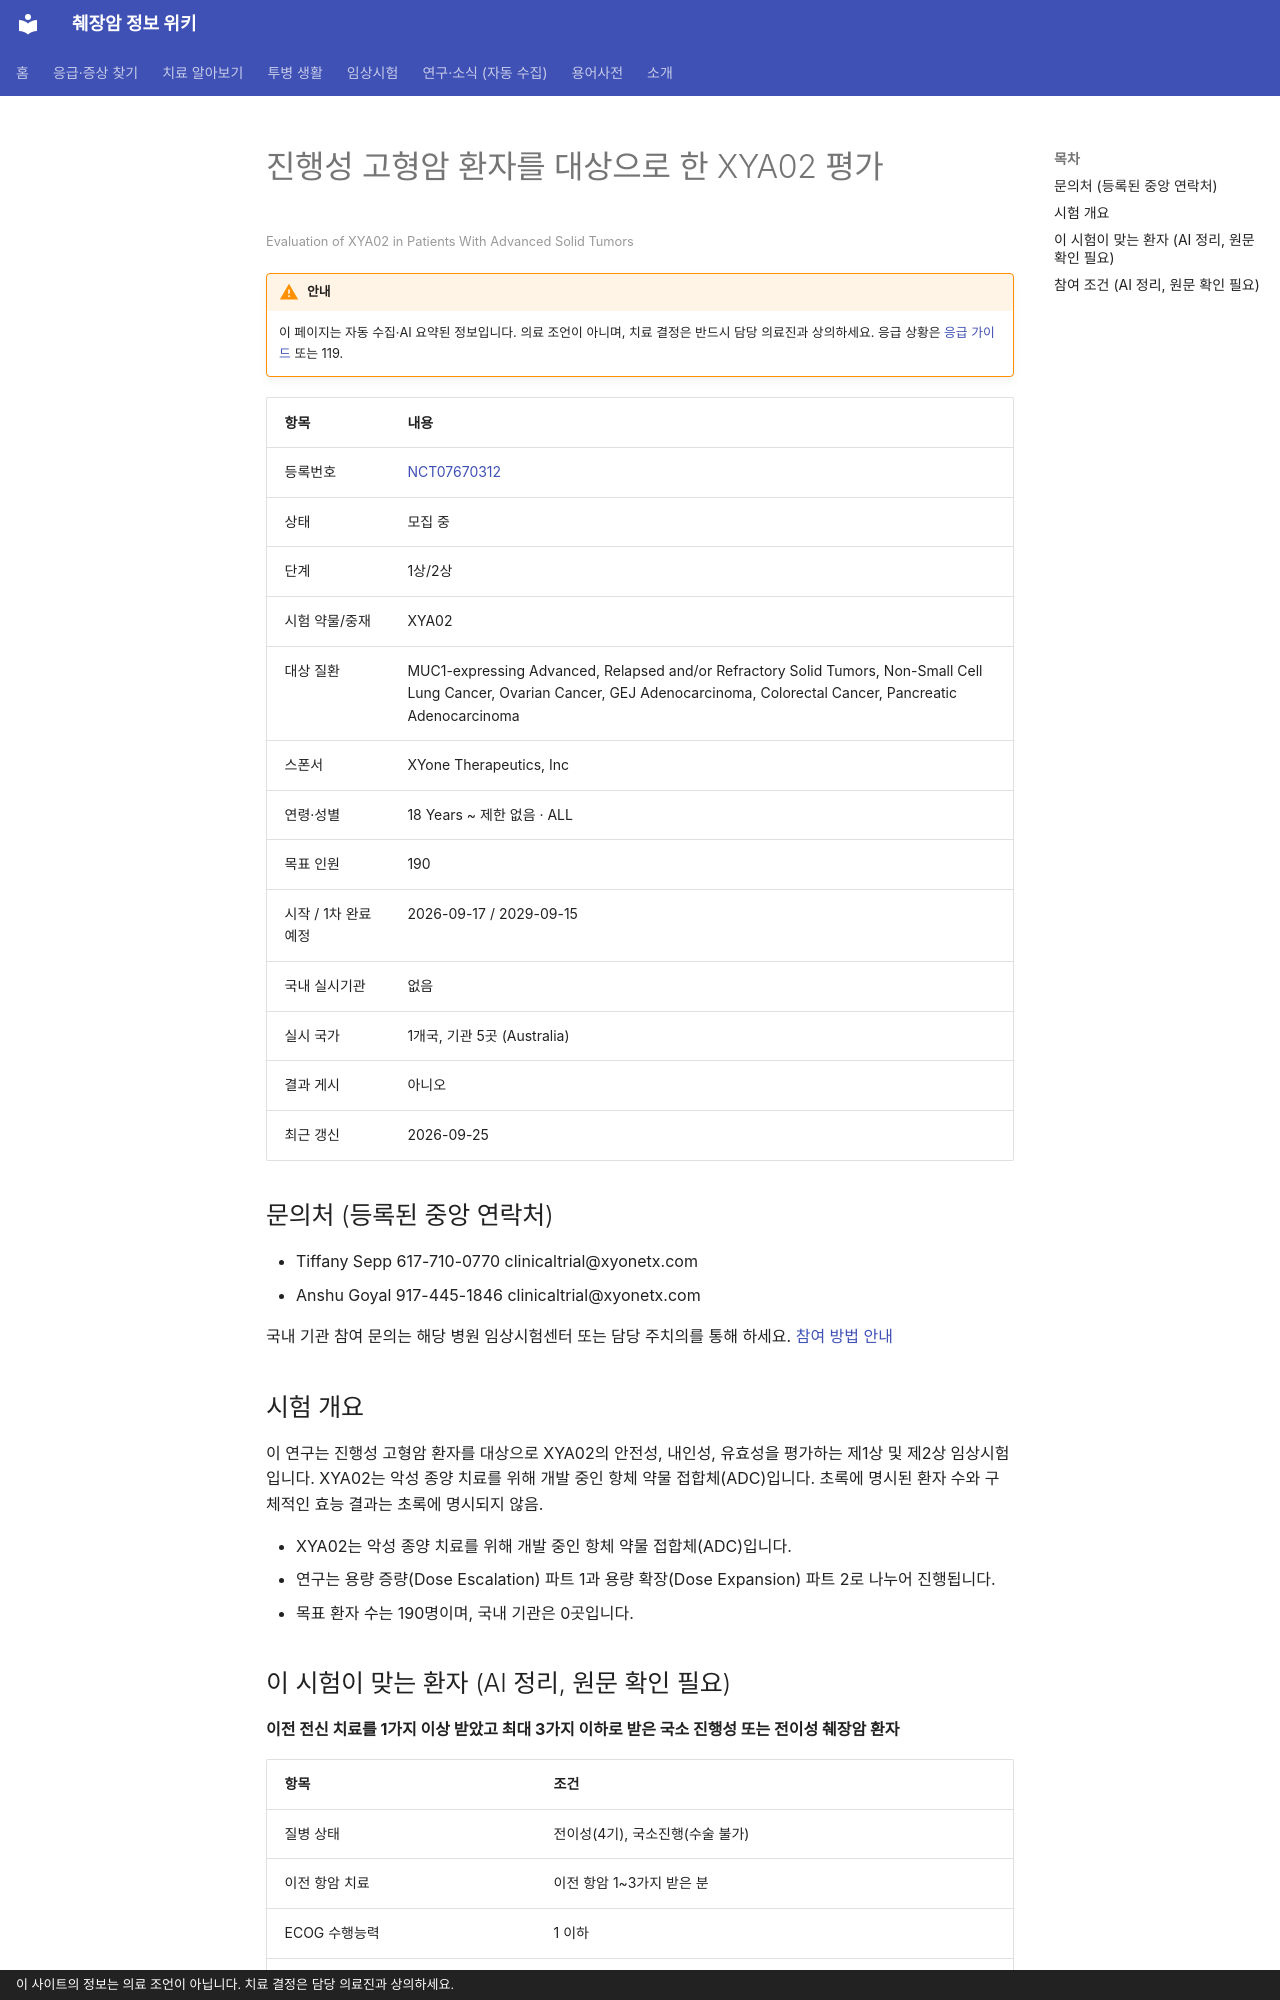

repository: hizorro88-rgb/papersearcher · page: _generated/trials/NCT07670312/index.html · generator: mkdocs · copyright: 이 사이트의 정보는 의료 조언이 아닙니다. 치료 결정은 담당 의료진과 상의하세요.

---
title: "NCT07670312 진행성 고형암 환자를 대상으로 한 XYA02 평가"
description: "1상/2상 · 모집 중"
comments: true
search:
  boost: 0.4
---

# 진행성 고형암 환자를 대상으로 한 XYA02 평가

<small>Evaluation of XYA02 in Patients With Advanced Solid Tumors</small>

!!! warning "안내"
    이 페이지는 자동 수집·AI 요약된 정보입니다. 의료 조언이 아니며, 치료 결정은 반드시 담당 의료진과 상의하세요. 응급 상황은 [응급 가이드](../../guides/emergency/index.md) 또는 119.

| 항목 | 내용 |
|---|---|
| 등록번호 | [NCT07670312](https://clinicaltrials.gov/study/NCT07670312) |
| 상태 | 모집 중 |
| 단계 | 1상/2상 |
| 시험 약물/중재 | XYA02 |
| 대상 질환 | MUC1-expressing Advanced, Relapsed and/or Refractory Solid Tumors, Non-Small Cell Lung Cancer, Ovarian Cancer, GEJ Adenocarcinoma, Colorectal Cancer, Pancreatic Adenocarcinoma |
| 스폰서 | XYone Therapeutics, Inc |
| 연령·성별 | 18 Years ~ 제한 없음 · ALL |
| 목표 인원 | 190 |
| 시작 / 1차 완료 예정 | 2026-09-17 / 2029-09-15 |
| 국내 실시기관 | 없음 |
| 실시 국가 | 1개국, 기관 5곳 (Australia) |
| 결과 게시 | 아니오 |
| 최근 갱신 | 2026-09-25 |

## 문의처 (등록된 중앙 연락처)

- Tiffany Sepp 617-710-0770 clinicaltrial@xyonetx.com
- Anshu Goyal 917-445-1846 clinicaltrial@xyonetx.com

국내 기관 참여 문의는 해당 병원 임상시험센터 또는 담당 주치의를 통해 하세요. [참여 방법 안내](../../guides/trials/how-to-apply.md)

## 시험 개요

이 연구는 진행성 고형암 환자를 대상으로 XYA02의 안전성, 내인성, 유효성을 평가하는 제1상 및 제2상 임상시험입니다. XYA02는 악성 종양 치료를 위해 개발 중인 항체 약물 접합체(ADC)입니다. 초록에 명시된 환자 수와 구체적인 효능 결과는 초록에 명시되지 않음.

- XYA02는 악성 종양 치료를 위해 개발 중인 항체 약물 접합체(ADC)입니다.
- 연구는 용량 증량(Dose Escalation) 파트 1과 용량 확장(Dose Expansion) 파트 2로 나누어 진행됩니다.
- 목표 환자 수는 190명이며, 국내 기관은 0곳입니다.

## 이 시험이 맞는 환자 (AI 정리, 원문 확인 필요)

**이전 전신 치료를 1가지 이상 받았고 최대 3가지 이하로 받은 국소 진행성 또는 전이성 췌장암 환자**

| 항목 | 조건 |
|---|---|
| 질병 상태 | 전이성(4기), 국소진행(수술 불가) |
| 이전 항암 치료 | 이전 항암 1~3가지 받은 분 |
| ECOG 수행능력 | 1 이하 |
| 측정 가능 병변 | 필요 |

주요 제외 기준: TOP1 억제제 항체 약물 접합체 이전 치료에 불응성인 경우 · 증상성 울혈성 심부전 또는 심장 질환 병력 · 심근경색 또는 불안정성 협심증 병력

내 상황에 맞는지 한 번에 보려면 [맞춤 임상시험 찾기](../../guides/trials/finder.md).
